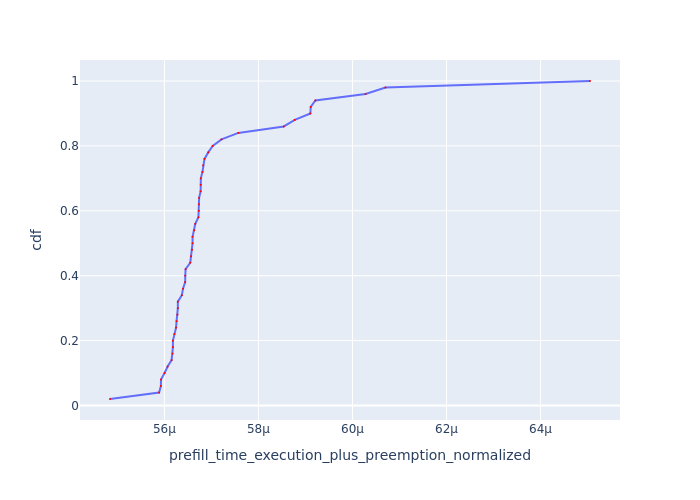

The file beside this chart, header and first rows:
Request Id, prefill_time_execution_plus_preemption_n…, cdf
0_49, 5.4843068917137645e-05, 0.02
0_1, 5.588759706352129e-05, 0.04
0_3, 5.5925177488214e-05, 0.06
0_2, 5.592821996077316e-05, 0.08
0_5, 5.6003740469701016e-05, 0.1
0_4, 5.606834851166307e-05, 0.12
0_12, 5.615294617176732e-05, 0.14
0_14, 5.617480963090993e-05, 0.16
0_9, 5.61810475285798e-05, 0.18
0_8, 5.6181784660551e-05, 0.2
0_19, 5.621114863665755e-05, 0.22
0_7, 5.624804074616094e-05, 0.24
0_13, 5.625878860540704e-05, 0.26
0_16, 5.6277915482739946e-05, 0.28
0_15, 5.628580722293447e-05, 0.3
0_10, 5.628619327884914e-05, 0.32
0_27, 5.637123105073415e-05, 0.34
0_22, 5.639571395150504e-05, 0.36
0_28, 5.644196504620789e-05, 0.38
0_26, 5.644378484569586e-05, 0.4
0_6, 5.6451232053183776e-05, 0.42
0_33, 5.6549960298493675e-05, 0.44
0_30, 5.6565188880920024e-05, 0.46
0_34, 5.658700943698675e-05, 0.48
0_20, 5.659872388573869e-05, 0.5
0_36, 5.659927624310439e-05, 0.52
0_39, 5.663463775056809e-05, 0.54
0_25, 5.6656332281540723e-05, 0.56
0_31, 5.672391516163786e-05, 0.58
0_32, 5.673161784983759e-05, 0.6
0_21, 5.673305048817944e-05, 0.62
0_18, 5.6738317432832235e-05, 0.64
0_42, 5.677086499228382e-05, 0.66
0_46, 5.6772747617721316e-05, 0.68
0_38, 5.67751703855638e-05, 0.7
0_40, 5.680979058414258e-05, 0.72
0_45, 5.682516584657309e-05, 0.74
0_44, 5.685276518428923e-05, 0.76
0_47, 5.6932368963680324e-05, 0.78
0_41, 5.702714517399798e-05, 0.8
0_48, 5.7214505159898434e-05, 0.82
0_43, 5.757215879336215e-05, 0.84
0_24, 5.853853381253404e-05, 0.86
0_29, 5.877207737354251e-05, 0.88
0_23, 5.9103896121082985e-05, 0.9
0_37, 5.9112183462372985e-05, 0.92
0_35, 5.921072116290793e-05, 0.94
0_11, 6.027892534803351e-05, 0.96
0_17, 6.0701111767244216e-05, 0.98
0_0, 6.505180944659165e-05, 1.0
